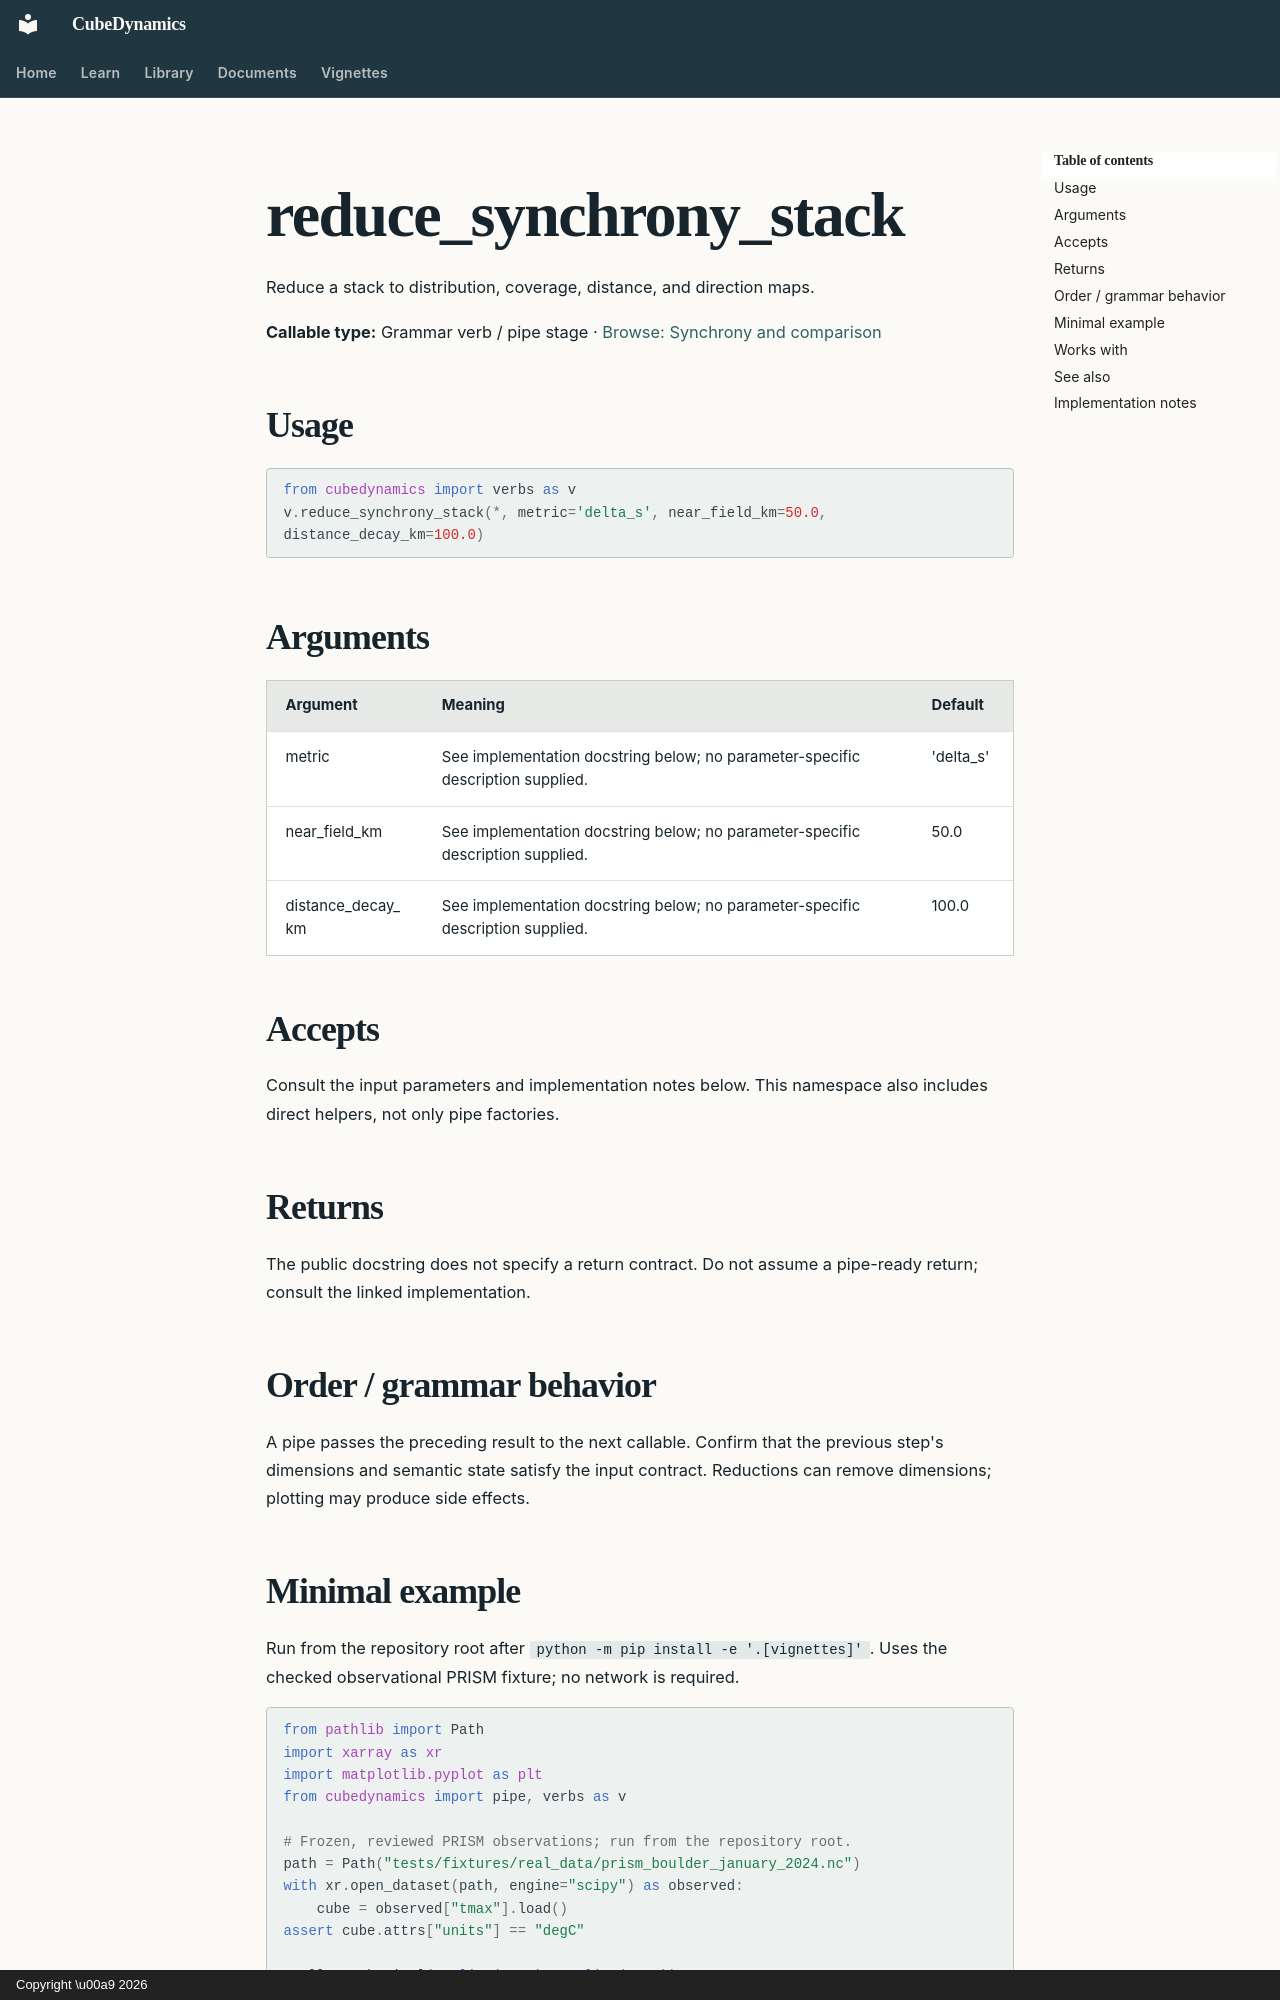

repository: CU-ESIIL/cubedynamics · page: reference/verbs/reduce_synchrony_stack/index.html · generator: mkdocs · copyright: Copyright \u00a9 2026

<!-- Generated by scripts/build_reference_docs.py; do not edit. -->

# reduce_synchrony_stack

Reduce a stack to distribution, coverage, distance, and direction maps.

**Callable type:** Grammar verb / pipe stage · [Browse: Synchrony and comparison](index.md#synchrony-and-comparison)

## Usage

```python
from cubedynamics import verbs as v
v.reduce_synchrony_stack(*, metric='delta_s', near_field_km=50.0, distance_decay_km=100.0)
```

## Arguments

| Argument | Meaning | Default |
| --- | --- | --- |
| metric | See implementation docstring below; no parameter-specific description supplied. | 'delta_s' |
| near_field_km | See implementation docstring below; no parameter-specific description supplied. | 50.0 |
| distance_decay_km | See implementation docstring below; no parameter-specific description supplied. | 100.0 |

## Accepts

Consult the input parameters and implementation notes below. This namespace also includes direct helpers, not only pipe factories.

## Returns

The public docstring does not specify a return contract. Do not assume a pipe-ready return; consult the linked implementation.

## Order / grammar behavior

A pipe passes the preceding result to the next callable. Confirm that the previous step's dimensions and semantic state satisfy the input contract. Reductions can remove dimensions; plotting may produce side effects.
